Run: headless pygame with SDL's dummy video driver; simulated clock (each Clock.tick advances the game by its frame time, no real sleeping); random seed 0; keys injected as events and as key.get_pressed() state; no mouse input.
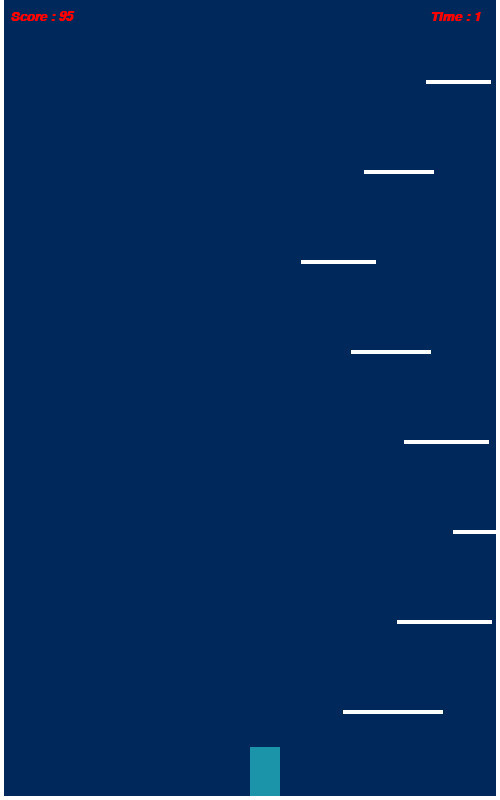
Frame 1 of 4 · flips 1–60 · no input
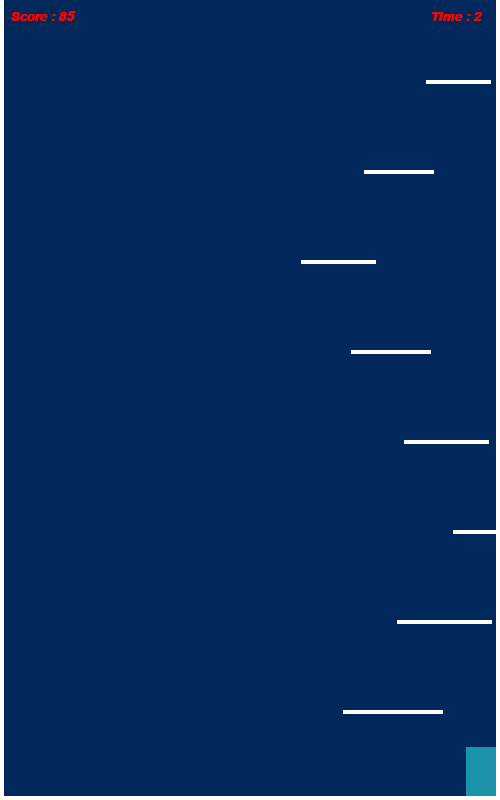
Frame 2 of 4 · flips 61–180 · tapped SPACE, RETURN · held RIGHT (→), D
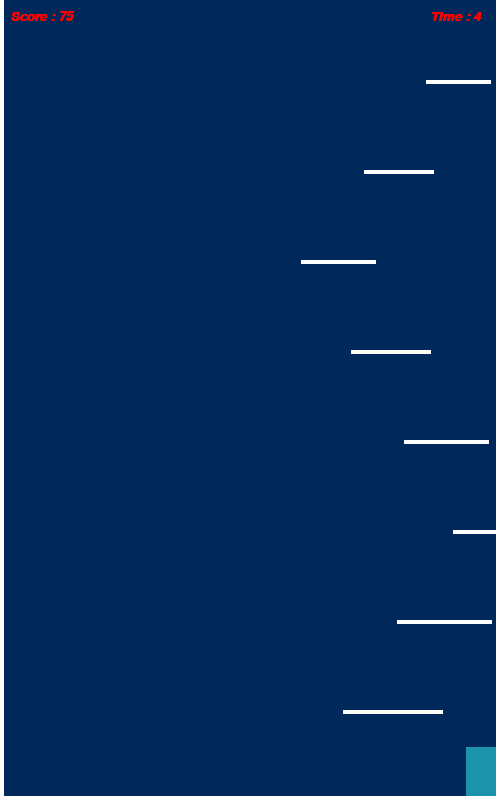
Frame 3 of 4 · flips 181–300 · held DOWN (↓), S
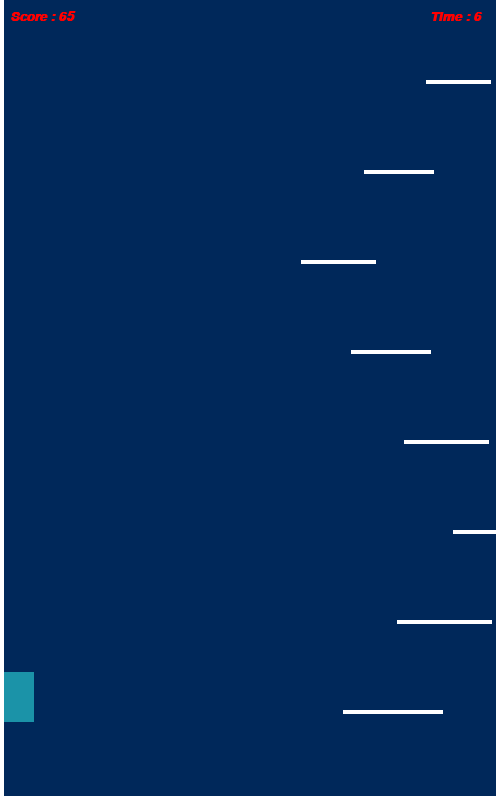
Frame 4 of 4 · flips 301–420 · held LEFT (←), A, UP (↑), W

The pygame program that drew these frames:

import pygame
import random

class TowerClimberGame:

    #Window properties
    FPS = 60
    WINDOW_WIDTH = 500
    WINDOW_HEIGHT = 800
    BACKGROUND_COLOR = (0, 40, 90)

    #Game properties
    PLAYER_MOVE_STRENGTH = 6 #For one keystroke how much pixels will player move in horizontal plane
    PLAYER_VERTICAL_VELOCITY = 15 #Jumping velocity

    GRAVITY = 1 #For one game loop, how much will be reduce vertical velocity

    PLATFORM_GAP = 90 #Gap between platforms

    NUMBER_OF_LEVELS = 100

    GAME_TIME = 20 #Time of game is 20 seconds
    TOTAL_TIME_SCORE_DECREMENT = 100

    class Player:
        '''Model of a player in the game with possible actions and states it can be found in

        Static variables shared between all players
            PLAYER_HEIGHT :int - player height in pixels
            PLAYER_WIDTH :int - player width in pixels
            PLAYER_COLOR :tuple - color tuple (e.g. (255, 0, 255))

        Instance variables
            rect :pygame.Rect - rectangle representing a player
            vel_y :int - y (vertical) velocity of a player
            vertical_collision :bool - boolean representing if player is standing on something(used for jumping)

        Public methods
            __init__(self, x, y) -> None - constructor
            draw(self, offset_y :int) -> None - draws player on WINDOW
            jump(self) -> None - player jumps
            move_left(self) -> None - player moves left
            move_right(self) -> None - player moves right
        '''
        PLAYER_HEIGHT = 50
        PLAYER_WIDTH = 30
        PLAYER_COLOR = (27, 147, 168)

        MOVE_STRENGTH = 6 #For one keystroke how much pixels will player move in horizontal plane

        MAX_VERTICAL_VELOCITY = 15 #Jumping velocity

        def __init__(self, x :int, y :int) -> None:
            '''Constructor which takes x and y coordinate and creates player

            Keyword arguments:
                x :int - x (horizontal) coordinate
                y :int - y (vertical) coordinate
            '''
            self.rect = pygame.Rect(x, y, self.PLAYER_WIDTH, self.PLAYER_HEIGHT)

            self.vel_y = 0
            self.vertical_collision = False

        def draw(self, offset_y :int, window) -> None:
            '''Draws player on the WINDOW based on the given offset

            Keyword arguments:
                offset_y :int - y (vertical) offset'''
            pygame.draw.rect(window,
                             self.PLAYER_COLOR,
                             self.rect.move(0, offset_y))

        def jump(self) -> None:
            '''Changes player vertical velocity only if the player is touching ground
            '''
            #If we are not touching the ground, we can't jump
            if(not self.vertical_collision):
                return
            self.vel_y = -TowerClimberGame.PLAYER_VERTICAL_VELOCITY

        def move_left(self) -> None:
            '''Moves player left
            '''
            self.rect.move_ip(-TowerClimberGame.PLAYER_MOVE_STRENGTH, 0)

        def move_right(self) -> None:
            '''Moves player right
            '''
            self.rect.move_ip(TowerClimberGame.PLAYER_MOVE_STRENGTH, 0)

        def update(self) -> None:
            '''Updates player vertical position and updates player vertical velocity based on GRAVITY
            '''
            if(self.vertical_collision and self.vel_y >= 0):
                self.vel_y = 0
                return
            self.rect.move_ip(0, self.vel_y)
            self.vel_y += TowerClimberGame.GRAVITY
            if(self.vel_y > TowerClimberGame.PLAYER_VERTICAL_VELOCITY - 3):
                self.vel_y = TowerClimberGame.PLAYER_VERTICAL_VELOCITY - 3

    class Floor:
        '''Class for modeling floor

        Static variables shared between all players
            COLOR :tuple - color tuple (e.g. (255, 0, 255))
            THICKNESS :int - floor thicknes in pixels

        Instance variables
            rect :pygame.Rect - rectangle representing a floor

        Public methods
            __init__(self, x :int = 0, y :int = WINDOW_HEIGHT - THICKNESS, width :int = WINDOW_WIDTH) -> None - constructor
            draw(self, offset_y :int) -> None: - draws floor on the WINDOW based on the vertical offset
        '''
        COLOR = (255, 255, 255)
        THICKNESS = 4

        def __init__(self, x :int, y :int, width :int) -> None:
            '''Constructor which takes top left (x, y) coordinate and width (Floor() creates floor at the bottom of screen)

            Keyword arguments:
                x :int - x (horizontal) coordinate of top left corner of floor (default 0)
                y :int - y (vertical) coordinate of top left corner of floor default(WINDOW_HEIGHT - THICKNESS)
                width :int - width (length) of the floor (default WINDOW_WIDTH)'''
            self.rect = pygame.Rect(x, y, width, self.THICKNESS)

        def draw(self, offset_y :int, window) -> None:
            '''Draws floor on the WINDOW based on the given offset

            Keyword arguments:
                offset_y :int - y (vertical) offset'''
            pygame.draw.rect(window,
                             self.COLOR,
                             self.rect.move(0, offset_y))

    class Wall:
        '''Class for modeling wall

        Static variables shared between all players
            COLOR :tuple - color tuple (e.g. (255, 0, 255))
            THICKNESS :int - wall thicknes in pixels

        Instance variables
            rect :pygame.Rect - rectangle representing a wall
            left :bool - True if wall is on the left side of the window, False otherwise

        Public methods
            __init__(self) -> None - constructor
            draw(self) -> None: - draws wall on the WINDOW
        '''
        COLOR = (255, 255, 255)
        THICKNESS = 4

        def __init__(self, left :bool) -> None:
            '''Constructor which takes left as bool

            Keyword arguments:
                left :bool - if True wall will be on the left side of the window elsewise wall will be on the right
            '''
            if left:
                self.rect = pygame.Rect(0, 0, self.THICKNESS, TowerClimberGame.WINDOW_HEIGHT)
            else:
                self.rect = pygame.Rect(TowerClimberGame.WINDOW_WIDTH - self.THICKNESS, 0, self.THICKNESS, TowerClimberGame.WINDOW_HEIGHT)
            self.left = left

        def draw(self, window) -> None:
            '''Draws wall on the WINDOW
            '''
            pygame.draw.rect(window,
                             self.COLOR,
                             self.rect)




    def _draw(self) -> None:
        self.WINDOW.fill(self.BACKGROUND_COLOR)
        self._player.draw(self._offsetY, self.WINDOW)
        for floor in self._floors:
            floor.draw(self._offsetY, self.WINDOW)
        for wall in self._walls:
            wall.draw(self.WINDOW)
        self.WINDOW.blit(pygame.font.SysFont("comicsans",20, True , True).render("Score : "+str(int(self._current_score)),1,(255, 0, 0)), (10, 10))
        self.WINDOW.blit(pygame.font.SysFont("comicsans",20, True , True).render("Time : "+str(int(self._current_time)),1,(255, 0, 0)), (430, 10))
        
        pygame.display.update()

    def _handle_keys(self) -> None:
        key = pygame.key.get_pressed()
        if key[pygame.K_LEFT]:
            self._player.move_left()
        if key[pygame.K_RIGHT]:
            self._player.move_right()
        if key[pygame.K_UP]:
            self._player.jump()

    def _handle_vertical_collision(self) -> None:
        #If I am going upwards, I do not want to check for vertical collision
        if self._player.vel_y < 0:
            self._player.vertical_collision = False
            return

        for floor in self._floors:
            if self._player.rect.colliderect(floor):
                self._player.vertical_collision = True

                # + 1 is added so that player will be one pixel in the floor, therefore constantly collinding, and there will be no small jumping up and down
                self._player.rect.bottom = floor.rect.top + 1
                return
        self._player.vertical_collision = False

    def _handle_horizontal_collision(self) -> None:
        for wall in self._walls:
            if self._player.rect.colliderect(wall.rect.move(0, -self._offsetY)):
                if wall.left:
                    self._player.rect.left = wall.rect.right
                else:
                    self._player.rect.right = wall.rect.left
                break

    def _handle_offset(self) -> None:
        if self._player.rect.top + self._offsetY < 400:
            self._offsetY -= (self._player.rect.top + self._offsetY - 400)

    def _generate_floors(self) -> list[Floor]:

        MAX_JUMP = 230 #Maximum possible jumpable distance between 2 Floor on the different levels

        max_distance = -68 #Max distance between 2 Floors on the different levels
        floor_width = 105

        mu, sigma = max_distance, 4 #Gaus distribution parameters

        last_floor_left_point, last_floor_right_point = 0 + 100, self.WINDOW_WIDTH - 100
        last_floor_height = self.WINDOW_HEIGHT

        floors = []

        for i in range(self.NUMBER_OF_LEVELS):

            direction = random.randint(0, 1)
            direction = 1 if direction == 1 else -1

            #update max_distance
            max_distance += 8
            max_distance = min(max_distance, MAX_JUMP - 10) #Added -10 so that levels do not be all exact the same

            #update floor_width
            floor_width -= 5
            floor_width = max(5, floor_width)

            #update mu and sigma
            mu = max_distance

            x_offset = round(random.normalvariate(mu, sigma))

            if direction == 1:

                if(last_floor_right_point + x_offset + floor_width/2 > self.WINDOW_WIDTH):
                    generated_floor = self.Floor(last_floor_left_point - x_offset - floor_width, last_floor_height - self.PLATFORM_GAP, floor_width)
                else:
                    generated_floor = self.Floor(last_floor_right_point + x_offset, last_floor_height - self.PLATFORM_GAP, floor_width if last_floor_right_point + x_offset + floor_width < self.WINDOW_WIDTH else self.WINDOW_WIDTH - last_floor_right_point - x_offset - 1)
            else:

                if(last_floor_left_point - x_offset - floor_width/2 < 0):
                    generated_floor = self.Floor(last_floor_right_point + x_offset, last_floor_height - self.PLATFORM_GAP, floor_width)
                else:
                    generated_floor = self.Floor(max(last_floor_left_point - x_offset - floor_width, 0), last_floor_height - self.PLATFORM_GAP, floor_width)

            last_floor_height -= self.PLATFORM_GAP
            last_floor_left_point = generated_floor.rect.left
            last_floor_right_point = generated_floor.rect.right

            floors.append(generated_floor)
        return floors


    def isEnd(self) -> bool:
        return self._player.rect.bottom + self._offsetY > self.WINDOW_HEIGHT + 4 \
                or self._current_time > self.GAME_TIME
    
    def timePassed(self) -> bool:
        return self._current_time > self.GAME_TIME

    def getPlayerPosition(self) -> list[int]:
        return [self._player.rect.centerx, self._player.rect.bottom, 1 if self._player.vertical_collision else 0]

    def getImportantFloors(self, numberOfFloors: int) -> list[int]:
        important = []
        playerXPosition = self._player.rect.bottom
        for floor in self._floors:
            if numberOfFloors <= 0: break
            if floor.rect.top - 2 * self.PLATFORM_GAP < playerXPosition:
                important.append(list(floor.rect.topleft))
                important.append(list(floor.rect.topright))
                numberOfFloors -= 1
        return important

    def getScore(self) -> int:
        floors_beneth = len([floor for floor in self._floors if floor.rect.top + 2 > self._player.rect.bottom])
        return floors_beneth*100 - self._current_time/self.GAME_TIME * self.TOTAL_TIME_SCORE_DECREMENT


    def __init__(self, render_mode: str | None) -> None:
        if(render_mode == "human"):
            pygame.init()
            self.WINDOW = pygame.display.set_mode((self.WINDOW_WIDTH, self.WINDOW_HEIGHT))
            self.WINDOW.fill(self.BACKGROUND_COLOR)
            pygame.display.set_caption("Tower climber")

        self._player = self.Player(int(self.WINDOW_WIDTH/2), int(self.WINDOW_HEIGHT - self.Player.PLAYER_HEIGHT - self.Floor.THICKNESS - 10))
        self._walls = [self.Wall(left=True), self.Wall(left=False)]

        self._floors = [self.Floor(0, self.WINDOW_HEIGHT - self.Floor.THICKNESS, self.WINDOW_WIDTH)] #Create base floor
        self._floors += self._generate_floors()

        self._clock = pygame.time.Clock()

        self._offsetY = 0

        self._current_score = 0
        self._current_time = 0
    
    def playGame(self) -> None:
        run = True
        while run:
            for event in pygame.event.get():
                if event.type == pygame.QUIT:
                    run = False

            self._handle_keys()
            self.takeAction(None)
            if self.isEnd():
                pygame.quit()
                quit()
            self.drawOnScreen()

        pygame.quit()
        quit()

    def drawOnScreen(self) -> None:
        self._clock.tick(self.FPS)
        self._draw()

    def reset(self) -> None:
        self._player = self.Player(int(self.WINDOW_WIDTH/2), int(self.WINDOW_HEIGHT - self.Player.PLAYER_HEIGHT - self.Floor.THICKNESS - 10))
        self._walls = [self.Wall(left=True), self.Wall(left=False)]

        self._floors = [self.Floor(0, self.WINDOW_HEIGHT - self.Floor.THICKNESS, self.WINDOW_WIDTH)] #Create base floor
        self._floors += self._generate_floors()

        self._offsetY = 0
        
        self._current_score = 0
        self._current_time = 0

    def takeAction(self, action :list[int]) -> None:
        if action is not None:
            if action[1] == 1:
                self._player.move_left()
            elif action[1] == 2:
                self._player.move_right()
            if action[0] == 1:
                self._player.jump()
        self._player.update()
        self._handle_horizontal_collision()
        self._handle_vertical_collision()
        self._handle_offset()

        self._current_time += 1/self.FPS
        self._current_score = self.getScore()

    def step(self) -> None:
        self._clock.tick(self.FPS)
        self._handle_horizontal_collision()
        self._handle_vertical_collision()
        self._handle_offset()
        self._player.update()

if __name__ == "__main__":
    game = TowerClimberGame(render_mode="human")
    game.playGame()
